Labelled photos from "split_data", an image-classification folder in sepehrtaji-dev/Laliga_teams_logo_CNN. The possible labels are: Athletic Bilbao, Atletico Madrid, Barcelona, Celta Vigo, Deportivo Alaves, Espanyol, Getafe, Girona, Las Palmas, Leganes, Mallorca, Osasuna, Rayo Vallecano, Real Betis, Real Madrid, Real Sociedad, Real Valladolid, Sevilla, Valencia, Villarreal.

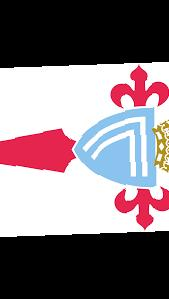
Label: Celta Vigo

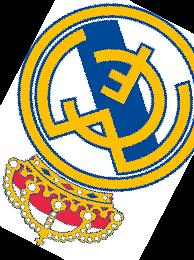
Label: Real Madrid

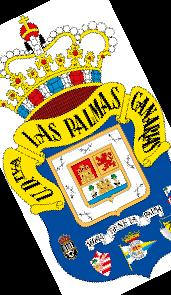
Label: Las Palmas

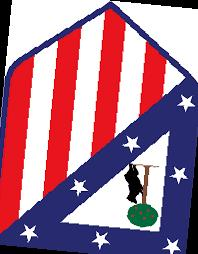
Label: Atletico Madrid

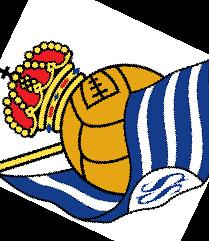
Label: Real Sociedad

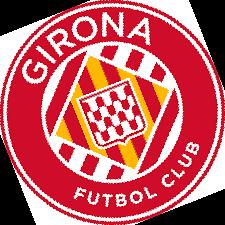
Label: Girona
